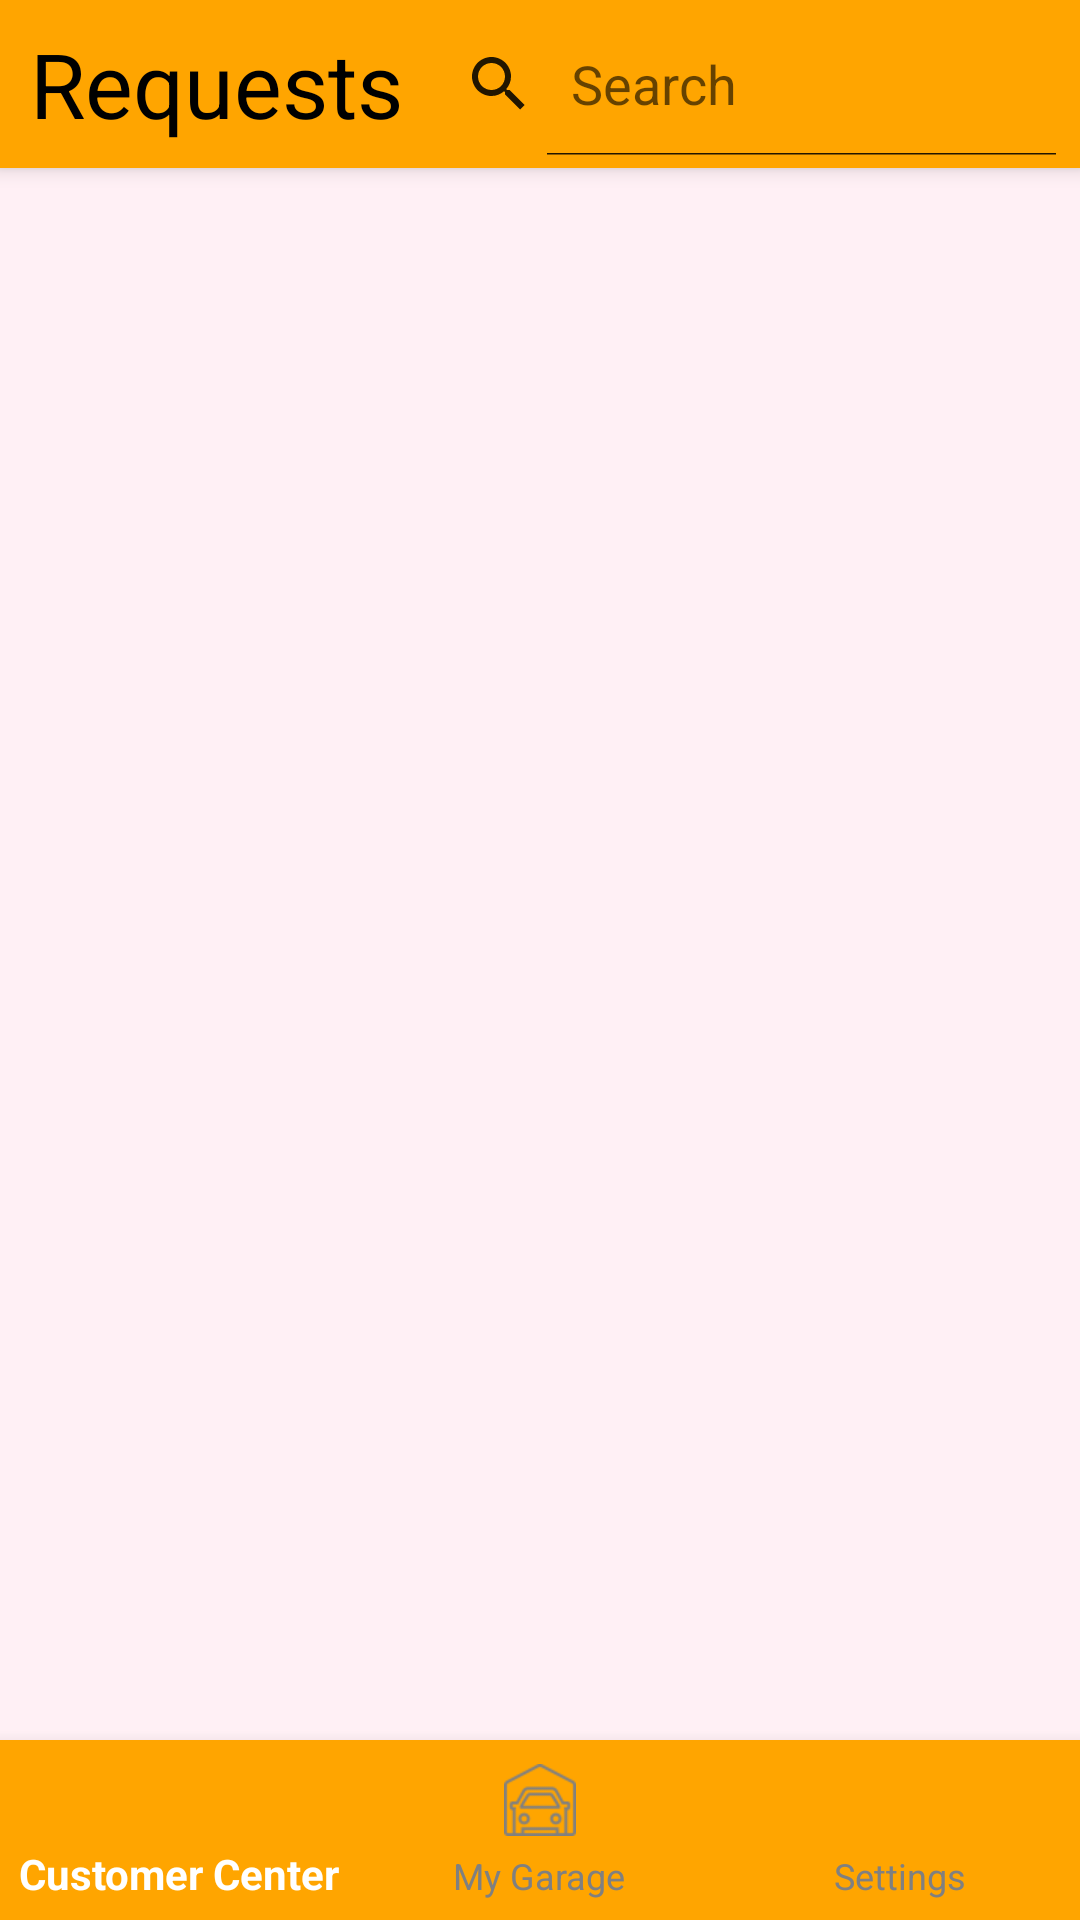

This screen was rendered from an Android layout file. Write that file and the resources it references.
<!-- AndroidManifest.xml: application theme AppTheme -->
<!-- res/layout/activity_view_feedback.xml -->
<?xml version="1.0" encoding="utf-8"?>
<androidx.constraintlayout.widget.ConstraintLayout xmlns:android="http://schemas.android.com/apk/res/android"
    xmlns:app="http://schemas.android.com/apk/res-auto"
    xmlns:map="http://schemas.android.com/apk/res-auto"
    xmlns:tools="http://schemas.android.com/tools"
    tools:context=".SearchActivity"
    android:background="@color/very_lightly_pink"
    android:layout_width="match_parent"
    android:layout_height="match_parent">

    <androidx.appcompat.widget.Toolbar
        android:id="@+id/my_toolbar22"
        map:layout_constraintEnd_toEndOf="parent"
        map:layout_constraintStart_toStartOf="parent"
        map:layout_constraintTop_toTopOf="parent"
        tools:ignore="MissingConstraints"
        android:layout_width="match_parent"
        android:layout_height="?attr/actionBarSize"
        android:background="@color/orange"
        android:elevation="4dp"
        android:theme="@style/ThemeOverlay.AppCompat.ActionBar"
        app:contentInsetStart="10dp">

        <TextView
            android:id="@+id/me"
            tools:layout_editor_absoluteX="0dp"
            tools:layout_editor_absoluteY="5dp"
            android:layout_width="wrap_content"
            android:layout_height="wrap_content"
            android:text="@string/Requests"
            android:textColor="@color/black"
            android:textSize="30sp" />

        <SearchView
            android:id="@+id/searchView"
            android:layout_width="match_parent"
            android:layout_height="wrap_content"
            android:iconifiedByDefault="false"
            android:queryHint="@string/Search"
            app:layout_constraintEnd_toEndOf="parent"
            app:layout_constraintStart_toStartOf="parent"
            app:layout_constraintTop_toBottomOf="@id/me" />

    </androidx.appcompat.widget.Toolbar>

    <com.google.android.material.bottomnavigation.BottomNavigationView
        android:id="@+id/bottomNavigationView"
        android:layout_width="match_parent"
        android:layout_height="60dp"
        android:addStatesFromChildren="true"
        android:animateLayoutChanges="true"
        android:background="@color/orange"
        android:clickable="true"
        android:contextClickable="true"
        android:duplicateParentState="false"
        android:focusable="auto"
        app:itemIconTint="@drawable/bottom_navigation_selector"
        app:itemTextColor="@drawable/bottom_navigation_selector"
        app:menu="@menu/menu_buttom_garage"
        map:labelVisibilityMode="labeled"
        map:layout_constraintBottom_toBottomOf="parent"
        map:layout_constraintEnd_toEndOf="parent"
        map:layout_constraintStart_toStartOf="parent"
        />


    <androidx.recyclerview.widget.RecyclerView
        android:id="@+id/listView"
        android:layout_width="match_parent"
        android:layout_height="0dp"
        map:layout_constraintTop_toBottomOf="@id/my_toolbar22"
        map:layout_constraintBottom_toTopOf="@id/bottomNavigationView" />

</androidx.constraintlayout.widget.ConstraintLayout>
<!-- resources referenced by this layout -->
<resources>
  <color name="black">#FF000000</color>
  <color name="orange">#FFA500</color>
  <color name="very_lightly_pink"> #FFF0F5</color>
  <!-- drawable bottom_navigation_selector (drawable) -->
  <?xml version="1.0" encoding="utf-8"?>
  <selector xmlns:android="http://schemas.android.com/apk/res/android">
      <item android:color="@color/white" android:state_checked="true" />
      <item android:color="@color/gray" />
  
  </selector>
  <string name="Requests">Requests</string>
  <string name="Search">Search</string>
  <style name="AppTheme" parent="Theme.AppCompat.Light">
          <item name="buttonStyle">@style/PinkButtonStyle</item>
          <item name="toolbarStyle">@style/OrangeToolbarStyle</item>
          <item name="android:windowBackground">@color/light_pink</item>
      </style>
  <color name="white">#FFFFFFFF</color>
  <color name="gray">#808080</color>
  <style name="PinkButtonStyle" parent="@android:style/Widget.Button">
          <item name="android:backgroundTint">#FFE4E1</item>
          <item name="android:minWidth">120dp</item>
          <item name="android:minHeight">48dp</item>
      </style>
  <style name="OrangeToolbarStyle" parent="Widget.AppCompat.Toolbar">
          <item name="android:background">#FFA500</item>
      </style>
  <color name="light_pink">#FFE4E1</color>
</resources>
